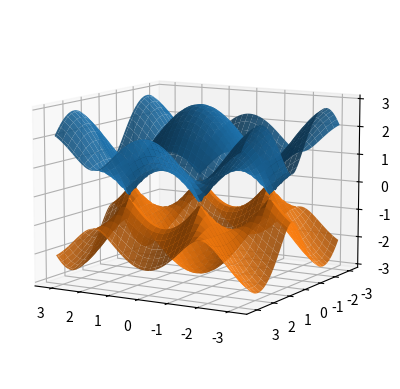

Recreate this plot in Python.
import numpy as np
import numpy.linalg as LA
import matplotlib.pyplot as plt
from mpl_toolkits.mplot3d import Axes3D

# Pauli Matrices
sig_x = np.array([[0+0j,1+0j],[1+0j,0+0j]])
sig_y = np.array([[0+0j,0-1j],[0+1j,0+0j]])
sig_z = np.array([[1+0j,0+0j],[0+0j,-1+0j]])

def mount_H(kx,ky):
  k = np.array([kx,ky])

  # Parameters of first Neighbor
  t1 = 1
  a1 = np.array([1,0])
  a2 = np.array([-1/2, (np.sqrt(3)/2)])   # remove this for armchair?
  a3 = np.array([-1/2, -(np.sqrt(3)/2)])  # remove this for zigzag?
  a = np.array([a1,a2,a3])


  first_neig = 0
  for i in range(len(a)):
    first_neig += (sig_x * np.cos(np.dot(k,a[i]))) - (sig_y * np.sin(np.dot(k,a[i])))
  first_neig = t1 * first_neig


  # Parameters of second Neighbor
  mass = 0.2
  M = mass*sig_z
  # t2 = mass/(3*np.sqrt(3))+0.05
  t2 = 0.03
  b1 = np.array([3/2, -np.sqrt(3)/2])
  b2 = np.array([-3/2, -np.sqrt(3)/2])
  b3 = np.array([0,-np.sqrt(3)])
  b = np.array([b1,b2,b3])

  second_neig = 0
  for i in range(len(b)):
    second_neig +=  sig_z * np.sin(np.dot(k,b[i]))
  second_neig = 2*t2 * second_neig


  H = first_neig #+ M + second_neig
  return H


def plot_dispersion3D(n,BZlim):
    # Generate a mesh
    kx_range = np.linspace(-BZlim, BZlim, num=n)
    ky_range = np.linspace(-BZlim, BZlim, num=n)

    # Get the number of levels with a dummy call (an NxN square matrix has N levels)
    num_levels = len(mount_H(0,0))
    # energies = np.zeros((m,n,num_levels)); # initialize
    Psi1 = np.zeros((n,n,num_levels), dtype=complex)
    Psi2 = np.zeros((n,n,num_levels), dtype=complex)
    energies = np.zeros((n,n,num_levels), dtype=complex)
    # Now iterate over discretized mesh, to consider each coordinate.
    for i in range(n):
      for j in range(n):
        # k = np.array([kx_range[i],ky_range[j]])
        H = mount_H(kx_range[i],ky_range[j]);
        evals, evec = LA.eig(H) # Numerically get eigenvalues and eigenvectors
        energies[i,j,:]=evals
        Psi1[i,j] = evec[0] # CBM
        Psi2[i,j] = evec[1] # VBM

    return energies,Psi1,Psi2,kx_range

BZrange = np.pi
res = 101
E, PsiC,PsiV, kx_range = plot_dispersion3D(res,BZrange)

X, Y = np.meshgrid(kx_range, kx_range) # Generate actual mesh for plotting.
fig = plt.figure()
ax = fig.add_subplot(111, projection='3d')
ax.view_init(elev=10, azim=120, roll=0)

for i in range(2):
  ax.plot_surface(X, Y, E[:,:,i], alpha=0.9)

plt.show()